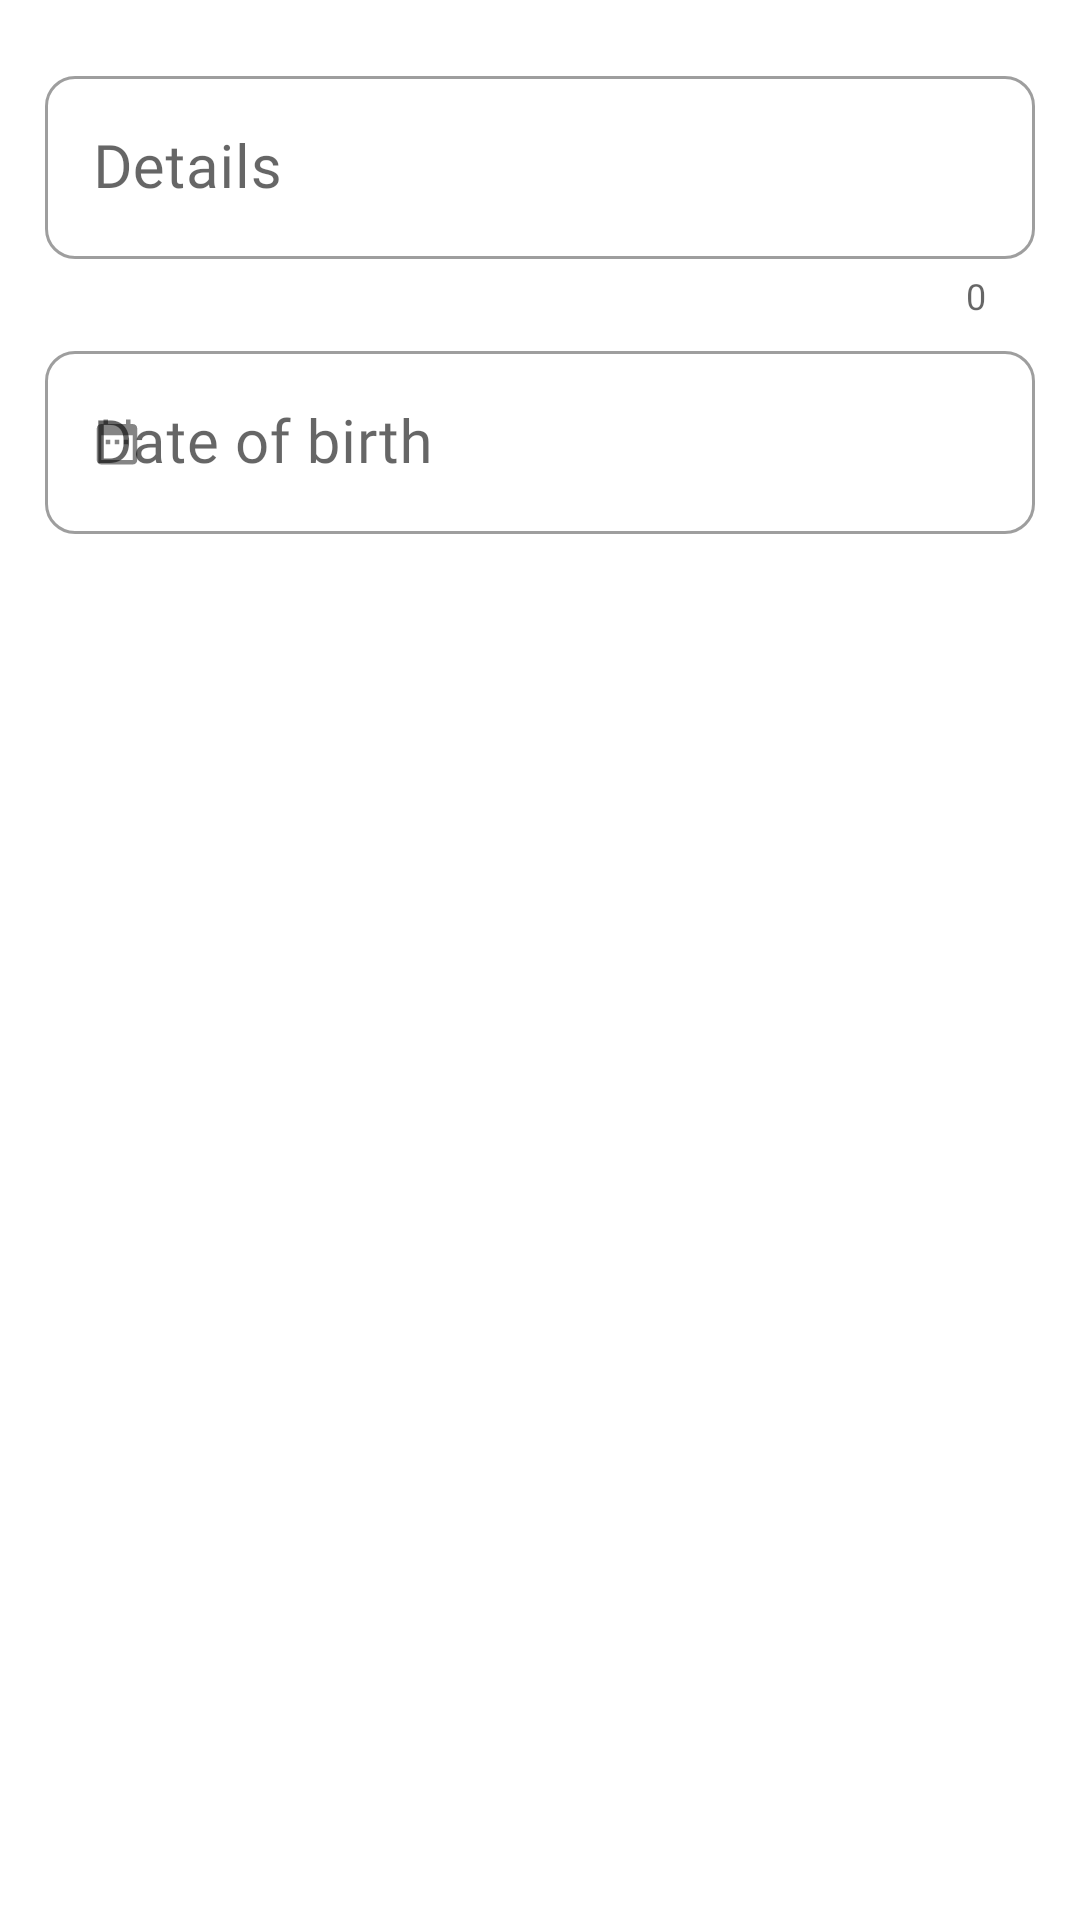

The Android layout XML behind this screen, and the referenced resources:
<!-- AndroidManifest.xml: application theme AppTheme -->
<!-- res/layout/dialog_add_animal_action.xml -->
<?xml version="1.0" encoding="utf-8"?>
<ScrollView xmlns:android="http://schemas.android.com/apk/res/android"
    xmlns:app="http://schemas.android.com/apk/res-auto"
    xmlns:tools="http://schemas.android.com/tools"
    android:layout_width="match_parent"
    android:layout_height="wrap_content">

    <LinearLayout
        android:layout_width="match_parent"
        android:layout_height="wrap_content"
        android:orientation="vertical"
        android:padding="@dimen/medium_margin">

        <com.google.android.material.textfield.TextInputLayout
            android:id="@+id/dialogCommentRoot"
            style="@style/FarmExpertInputLayoutStyle.CounterEnabled"
            android:layout_width="match_parent"
            android:layout_height="wrap_content"
            android:hint="@string/details">

            <com.google.android.material.textfield.TextInputEditText
                android:id="@+id/dialogDetails"
                style="@style/FarmExpertEditTextStyle"
                tools:text="@tools:sample/lorem[24]" />

        </com.google.android.material.textfield.TextInputLayout>

        <com.google.android.material.textfield.TextInputLayout
            android:id="@+id/dialogDateHeader"
            style="@style/FarmExpertInputLayoutStyle"
            android:layout_width="match_parent"
            android:layout_height="wrap_content"
            android:hint="@string/date_of_birth"
            app:startIconDrawable="@drawable/ic_date_range_black_24dp">

            <com.google.android.material.textfield.TextInputEditText
                android:id="@+id/dialogDate"
                style="@style/FarmExpertEditTextStyle.NotEditable"
                tools:text="@tools:sample/us_zipcodes" />

        </com.google.android.material.textfield.TextInputLayout>

    </LinearLayout>

</ScrollView>
<!-- resources referenced by this layout -->
<resources>
  <dimen name="medium_margin">15dp</dimen>
  <!-- drawable ic_date_range_black_24dp (drawable) -->
  <vector xmlns:android="http://schemas.android.com/apk/res/android"
      android:width="18dp"
      android:height="18dp"
      android:viewportWidth="24.0"
      android:viewportHeight="24.0">
      <path
          android:fillColor="#cc000000"
          android:pathData="M9,11L7,11v2h2v-2zM13,11h-2v2h2v-2zM17,11h-2v2h2v-2zM19,4h-1L18,2h-2v2L8,4L8,2L6,2v2L5,4c-1.11,0 -1.99,0.9 -1.99,2L3,20c0,1.1 0.89,2 2,2h14c1.1,0 2,-0.9 2,-2L21,6c0,-1.1 -0.9,-2 -2,-2zM19,20L5,20L5,9h14v11z" />
  </vector>
  <string name="date_of_birth">Date of birth</string>
  <string name="details">Details</string>
  <style name="FarmExpertEditTextStyle">
          <item name="android:inputType">textMultiLine</item>
          <item name="android:layout_width">match_parent</item>
          <item name="android:layout_height">wrap_content</item>
          <item name="android:fontFamily">@font/telegroteskscreen_medium</item>
          <item name="android:textColor">#000080</item>
          <item name="android:textSize">@dimen/large_text</item>
          <item name="android:importantForAutofill" tools:ignore="NewApi">no</item>
      </style>
  <style name="FarmExpertEditTextStyle.NotEditable">
          <item name="android:focusable">false</item>
          <item name="android:focusableInTouchMode">false</item>
          <item name="android:inputType">none</item>
          <item name="android:longClickable">false</item>
      </style>
  <style name="FarmExpertInputLayoutStyle" parent="Widget.MaterialComponents.TextInputLayout.OutlinedBox">
          <item name="android:layout_marginTop">@dimen/tiny_margin</item>
          <item name="android:fontFamily">@font/roboto</item>
      </style>
  <style name="FarmExpertInputLayoutStyle.CounterEnabled">
          <item name="counterEnabled">true</item>
      </style>
  <dimen name="large_text">20sp</dimen>
  <dimen name="tiny_margin">5dp</dimen>
  <color name="colorPrimary">#008577</color>
  <color name="colorPrimaryDark">#00574B</color>
  <color name="colorAccent">#2E8B57</color>
  <style name="ShapeAppearance.App.SmallComponent" parent="ShapeAppearance.MaterialComponents.SmallComponent">
          <item name="cornerFamily">rounded</item>
          <item name="cornerSize">10dp</item>
      </style>
  <style name="ShapeAppearance.App.MediumComponent" parent="ShapeAppearance.MaterialComponents.MediumComponent">
          <item name="cornerFamily">rounded</item>
          <item name="cornerSize">8dp</item>
      </style>
  <style name="ThemeOverlay.App.MaterialAlertDialog" parent="ThemeOverlay.MaterialComponents.MaterialAlertDialog">
          <item name="materialAlertDialogTitleTextStyle">@style/DialogTitleTextStyle</item>
          <item name="materialAlertDialogBodyTextStyle">@style/DialogBodyTextStyle</item>
      </style>
  <style name="FarmExpertCardView" parent="Widget.MaterialComponents.CardView">
          <item name="cardPreventCornerOverlap">true</item>
          <item name="cardUseCompatPadding">true</item>
          <item name="cardElevation">@dimen/default_elevation</item>
          <item name="rippleColor">@color/sea_green</item>
      </style>
  <style name="Widget.App.FloatingActionButton" parent="Widget.MaterialComponents.FloatingActionButton">
          <item name="backgroundTint">@color/colorPrimary</item>
          <item name="android:layout_gravity">bottom|end</item>&gt;
      </style>
  <style name="DialogTitleTextStyle" parent="MaterialAlertDialog.MaterialComponents.Title.Text">
          <item name="android:textSize">20sp</item>
          <item name="fontFamily">@font/telegroteskscreen_medium</item>
      </style>
  <style name="DialogBodyTextStyle" parent="MaterialAlertDialog.MaterialComponents.Body.Text">
          <item name="fontFamily">@font/roboto</item>
          <item name="android:textSize">17sp</item>
      </style>
  <dimen name="default_elevation">4dp</dimen>
  <color name="sea_green">#2E8B57</color>
</resources>
